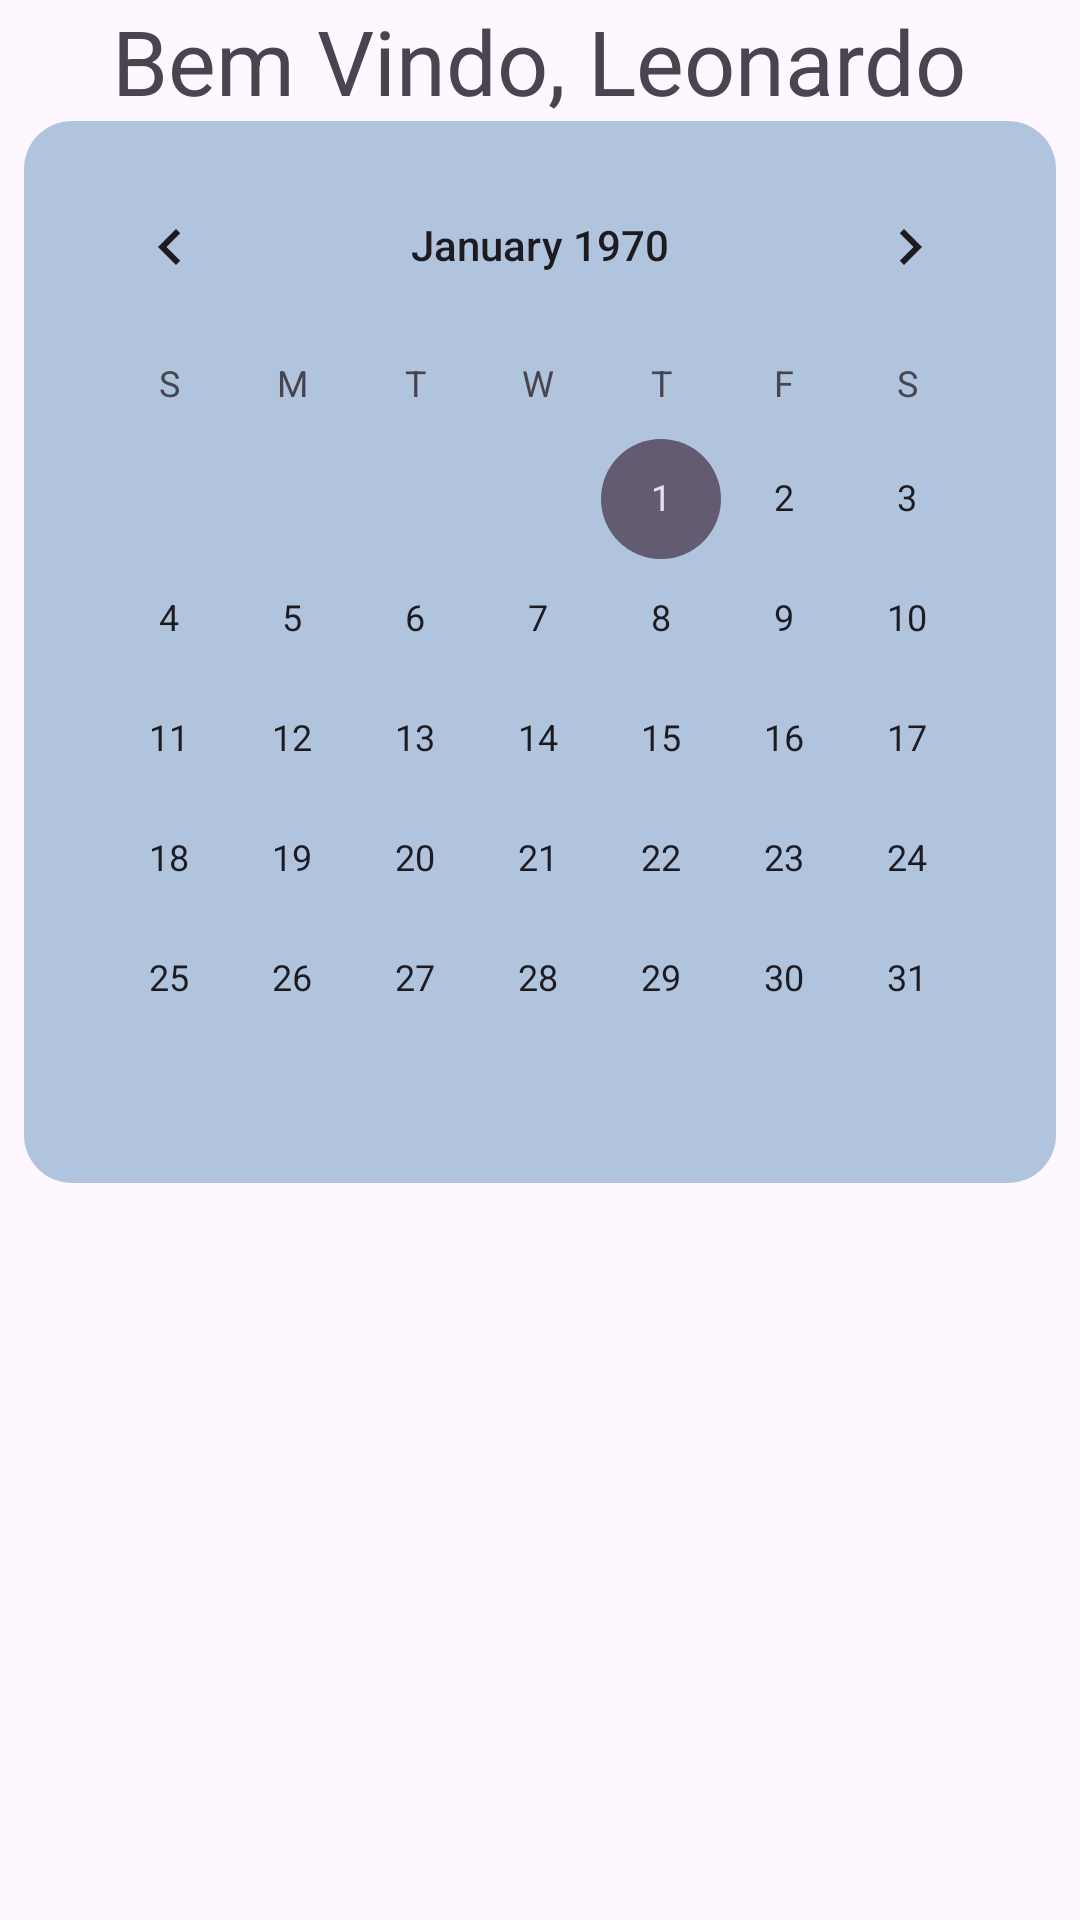

This screen was rendered from an Android layout file. Write that file and the resources it references.
<!-- AndroidManifest.xml: application theme Theme.AcademiaTCC -->
<!-- res/layout/fragment_calendario.xml -->
<?xml version="1.0" encoding="utf-8"?>
<RelativeLayout xmlns:android="http://schemas.android.com/apk/res/android"
    xmlns:tools="http://schemas.android.com/tools"
    android:layout_width="match_parent"
    android:layout_height="match_parent"
    tools:context=".fragmentCalendario">

    <LinearLayout
        android:layout_width="match_parent"
        android:layout_height="wrap_content"
        android:gravity="center_horizontal"
        android:orientation="vertical">

        <LinearLayout
            android:layout_width="match_parent"
            android:layout_height="wrap_content"
            android:gravity="center_horizontal"
            android:orientation="horizontal">

            <TextView
                android:layout_width="wrap_content"
                android:layout_height="wrap_content"
                android:text="Bem Vindo,"
                android:textSize="30sp" />

            <TextView

                android:layout_width="wrap_content"
                android:layout_height="wrap_content"
                android:text=" "
                android:textSize="30sp" />

            <TextView
                android:id="@+id/NomeAlunoHome"
                android:layout_width="wrap_content"
                android:layout_height="wrap_content"
                android:layout_below="@id/calendarView"
                android:layout_centerHorizontal="true"
                android:text="Leonardo"
                android:textSize="30sp" />

        </LinearLayout>

        <android.widget.CalendarView
            android:id="@+id/calendarView"
            android:layout_width="wrap_content"
            android:layout_height="wrap_content"
            android:layout_centerInParent="true"
            android:background="@drawable/fundopesquisa" />

    </LinearLayout>
</RelativeLayout>
<!-- resources referenced by this layout -->
<resources>
  <!-- drawable fundopesquisa (drawable) -->
  <?xml version="1.0" encoding="utf-8"?>
  <shape xmlns:android="http://schemas.android.com/apk/res/android">
      <solid android:color="#B0C4DE"/>
      <corners android:radius="16dp"/>
      <padding android:left="8dp" android:top="8dp" android:right="8dp" android:bottom="8dp"/>
  </shape>
  <style name="Theme.AcademiaTCC" parent="Base.Theme.AcademiaTCC" />
  <style name="Base.Theme.AcademiaTCC" parent="Theme.Material3.DayNight.NoActionBar">
          <item name="colorPrimary">@color/Cor01</item>
          <item name="android:statusBarColor">@color/Cor01</item>
      </style>
  <color name="Cor01">#34344C</color>
</resources>
